The GitHub repository FootOfTheFoot/garlic-grape-classifier contains a labelled image folder "Project_dataset_updated_split_OT" with 4 categories: garlic bulb, garlic clove, green grape, other grape. Examples follow, each with its label.

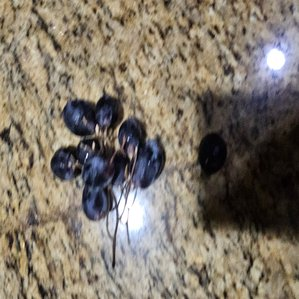
Label: other grape

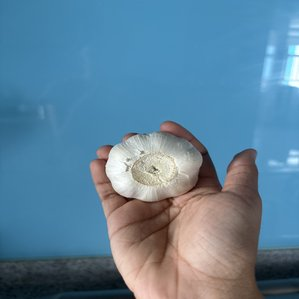
Label: garlic bulb

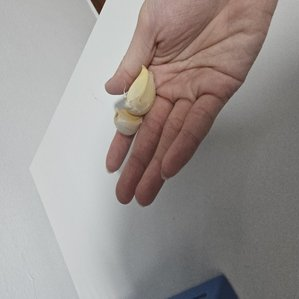
Label: garlic clove

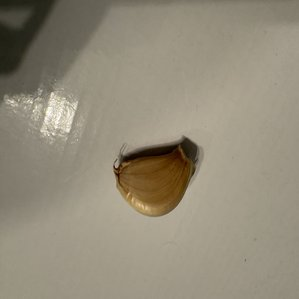
Label: garlic clove

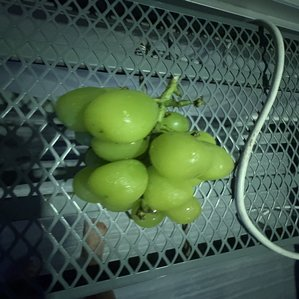
Label: green grape

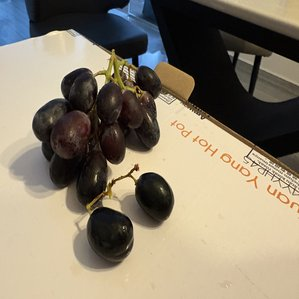
Label: other grape
